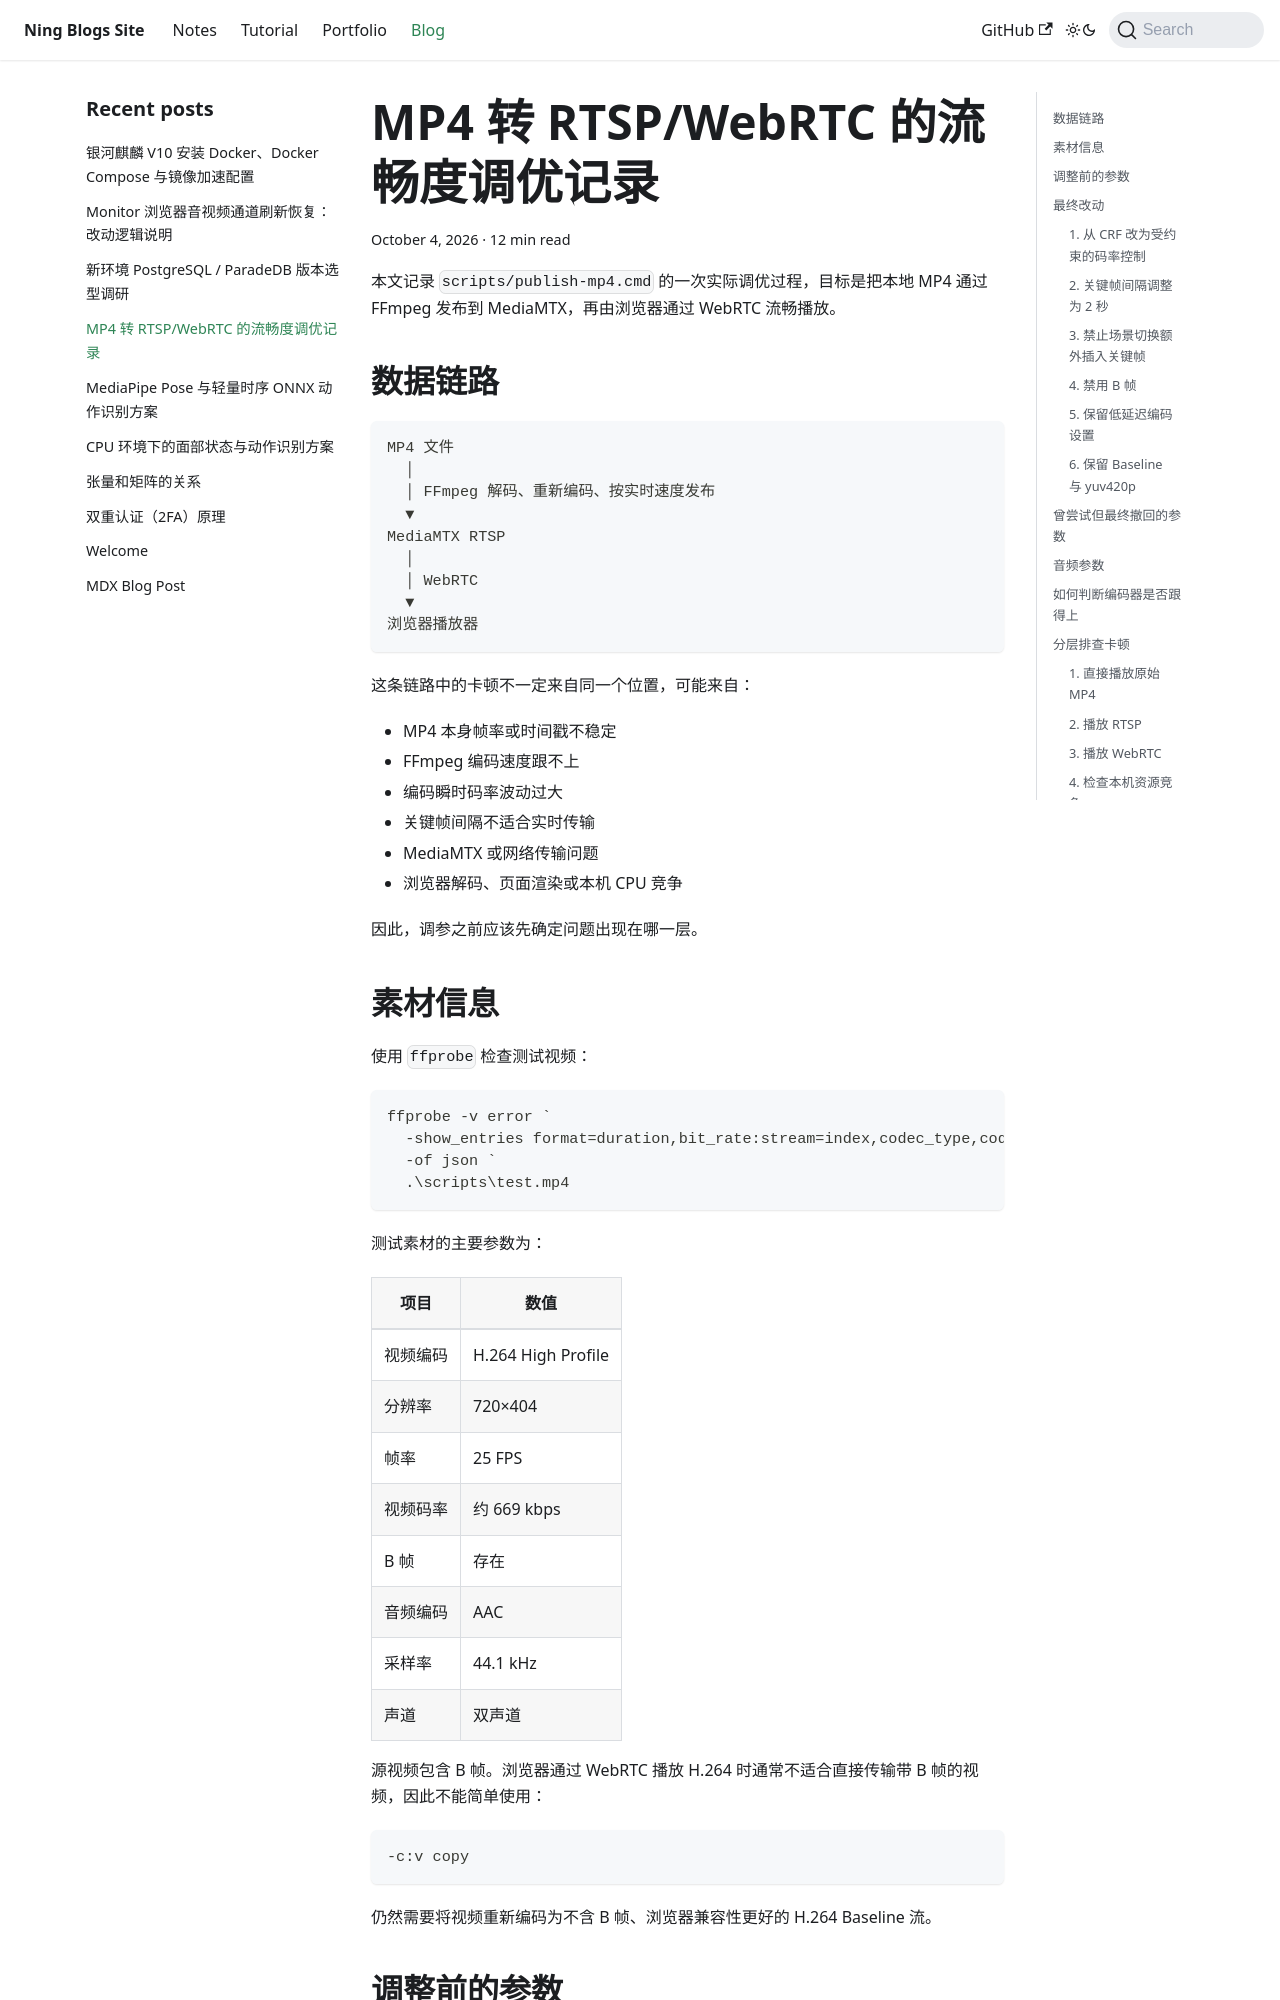

repository: Arterning/blogs · page: blog/mp4-to-rtsp-streaming-tuning/index.html · generator: docusaurus

# MP4 转 RTSP/WebRTC 的流畅度调优记录

本文记录 `scripts/publish-mp4.cmd` 的一次实际调优过程，目标是把本地 MP4 通过 FFmpeg 发布到 MediaMTX，再由浏览器通过 WebRTC 流畅播放。

## 数据链路

```text
MP4 文件
  │
  │ FFmpeg 解码、重新编码、按实时速度发布
  ▼
MediaMTX RTSP
  │
  │ WebRTC
  ▼
浏览器播放器
```

这条链路中的卡顿不一定来自同一个位置，可能来自：

- MP4 本身帧率或时间戳不稳定
- FFmpeg 编码速度跟不上
- 编码瞬时码率波动过大
- 关键帧间隔不适合实时传输
- MediaMTX 或网络传输问题
- 浏览器解码、页面渲染或本机 CPU 竞争

因此，调参之前应该先确定问题出现在哪一层。

## 素材信息

使用 `ffprobe` 检查测试视频：

```powershell
ffprobe -v error `
  -show_entries format=duration,bit_rate:stream=index,codec_type,codec_name,width,height,r_frame_rate,avg_frame_rate,time_base,sample_rate,channels `
  -of json `
  .\scripts\test.mp4
```

测试素材的主要参数为：

| 项目 | 数值 |
| --- | --- |
| 视频编码 | H.264 High Profile |
| 分辨率 | 720×404 |
| 帧率 | 25 FPS |
| 视频码率 | 约 669 kbps |
| B 帧 | 存在 |
| 音频编码 | AAC |
| 采样率 | 44.1 kHz |
| 声道 | 双声道 |

源视频包含 B 帧。浏览器通过 WebRTC 播放 H.264 时通常不适合直接传输带 B 帧的视频，因此不能简单使用：

```text
-c:v copy
```

仍然需要将视频重新编码为不含 B 帧、浏览器兼容性更好的 H.264 Baseline 流。
